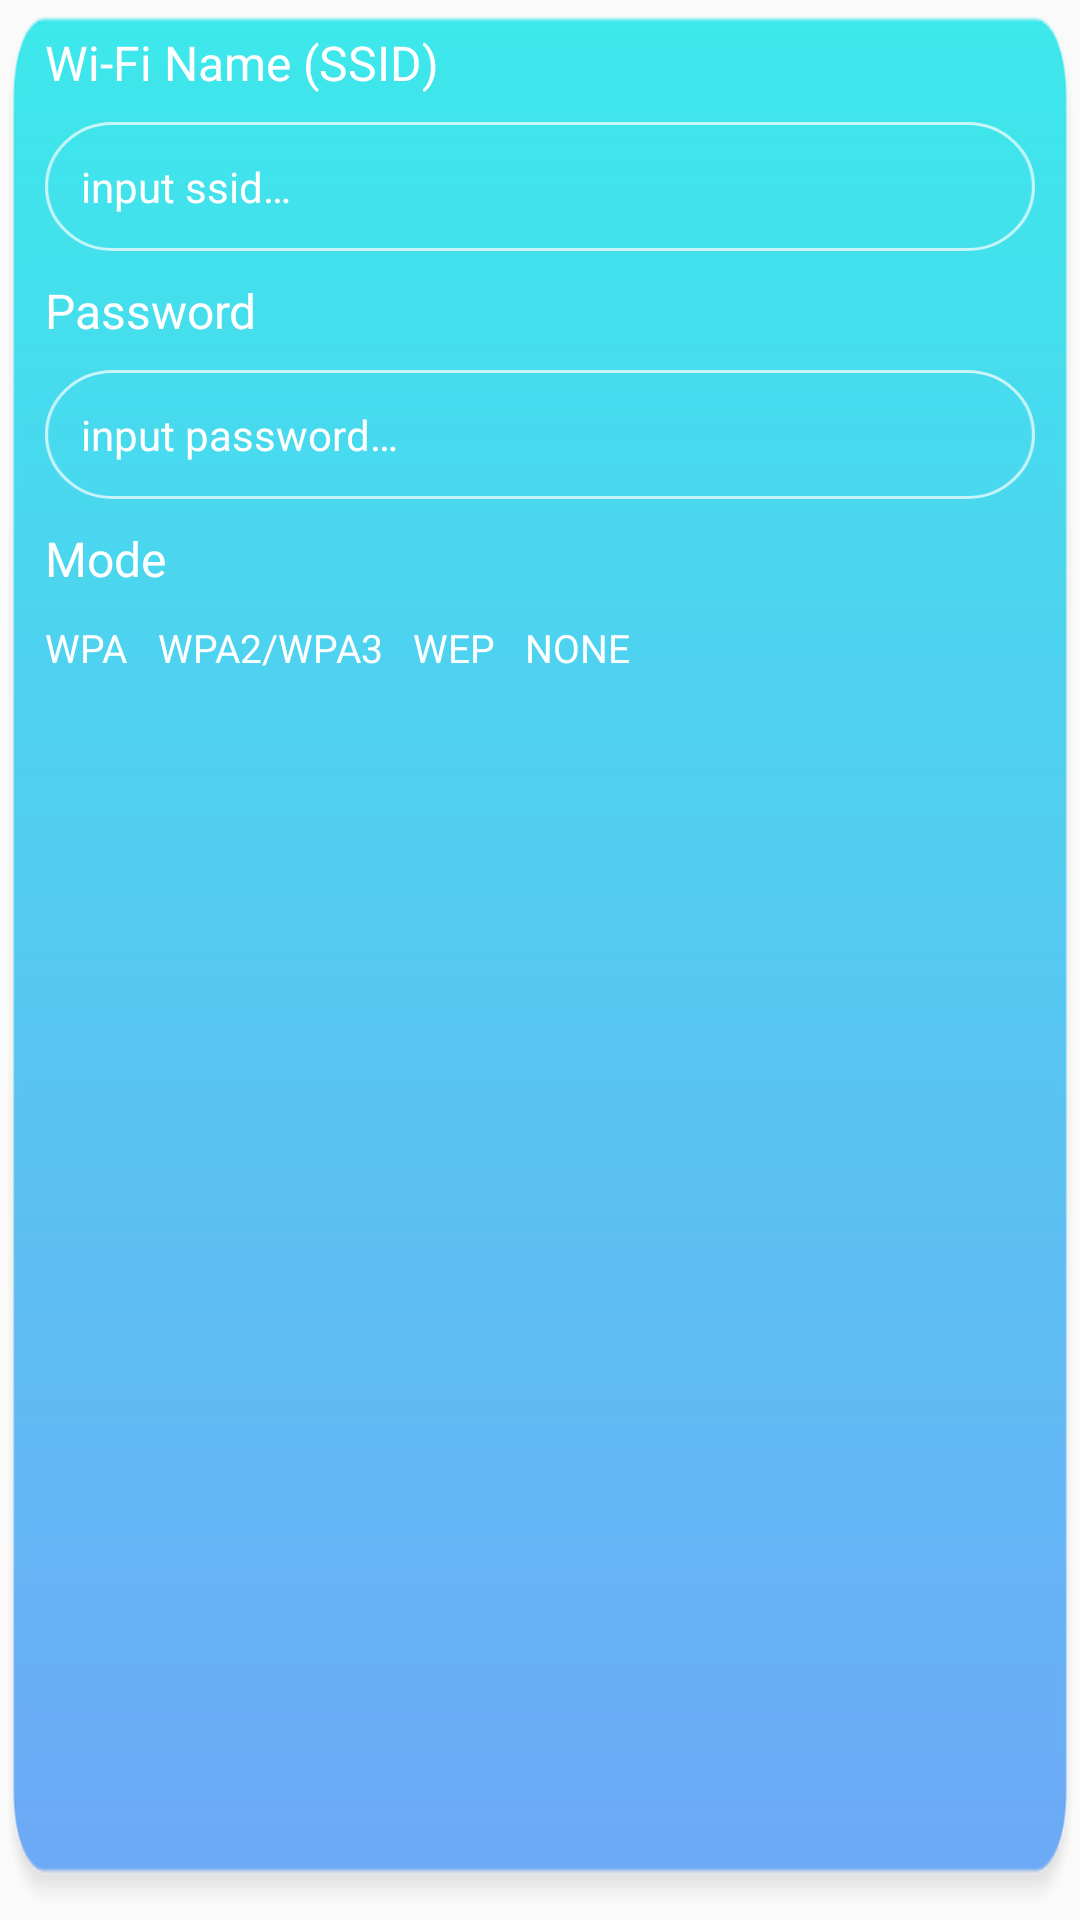

Here is an Android app screen rendered from its layout file. Give the layout XML and the strings, colors and styles it references.
<!-- AndroidManifest.xml: application theme Theme.MyQr -->
<!-- res/layout/fragment_layout_wifi.xml -->
<?xml version="1.0" encoding="utf-8"?>
<androidx.constraintlayout.widget.ConstraintLayout xmlns:android="http://schemas.android.com/apk/res/android"
    xmlns:app="http://schemas.android.com/apk/res-auto"
    android:layout_width="match_parent"
    android:layout_height="wrap_content"
    android:layout_marginHorizontal="15dp"
    android:background="@drawable/ic_create_content_bg"
    android:paddingHorizontal="15dp"
    android:paddingVertical="10dp">


    <androidx.appcompat.widget.AppCompatTextView
        android:id="@+id/title1"
        android:layout_width="match_parent"
        android:layout_height="wrap_content"
        android:text="@string/wi_fi_name_ssid"
        android:textColor="@color/white"
        android:textSize="16sp"
        app:layout_constraintTop_toTopOf="parent" />

    <androidx.appcompat.widget.AppCompatEditText
        android:id="@+id/et_ssid"
        android:layout_width="match_parent"
        android:layout_height="43dp"
        android:layout_marginTop="9dp"
        android:background="@drawable/ic_edit_bg"
        android:hint="@string/input_ssid"
        android:paddingHorizontal="12dp"
        android:singleLine="true"
        android:textColor="@color/white"
        android:textColorHint="@color/white"
        android:textSize="14sp"
        app:layout_constraintTop_toBottomOf="@id/title1" />

    <androidx.appcompat.widget.AppCompatTextView
        android:id="@+id/title2"
        android:layout_width="match_parent"
        android:layout_height="wrap_content"
        android:layout_marginTop="9dp"
        android:text="@string/password"
        android:textColor="@color/white"
        android:textSize="16sp"
        app:layout_constraintTop_toBottomOf="@id/et_ssid" />

    <androidx.appcompat.widget.AppCompatEditText
        android:id="@+id/et_pwd"
        android:layout_width="match_parent"
        android:layout_height="43dp"
        android:layout_marginTop="9dp"
        android:background="@drawable/ic_edit_bg"
        android:hint="@string/input_password"
        android:paddingHorizontal="12dp"
        android:singleLine="true"
        android:textColor="@color/white"
        android:textColorHint="@color/white"
        android:textSize="14sp"
        app:layout_constraintTop_toBottomOf="@id/title2" />

    <androidx.appcompat.widget.AppCompatTextView
        android:id="@+id/title3"
        android:layout_width="match_parent"
        android:layout_height="wrap_content"
        android:layout_marginTop="9dp"
        android:text="@string/mode"
        android:textColor="@color/white"
        android:textSize="16sp"
        app:layout_constraintTop_toBottomOf="@id/et_pwd" />

    <HorizontalScrollView
        android:layout_width="0dp"
        android:layout_height="wrap_content"
        android:scrollbars="none"
        app:layout_constraintRight_toRightOf="parent"
        app:layout_constraintLeft_toLeftOf="parent"
        app:layout_constraintTop_toBottomOf="@id/title3">

        <androidx.appcompat.widget.LinearLayoutCompat
            android:layout_width="wrap_content"
            android:layout_height="wrap_content"
            android:layout_marginTop="10dp"
            android:paddingBottom="20dp">

            <CheckBox
                android:id="@+id/check2"
                android:layout_width="wrap_content"
                android:layout_height="18dp"

                android:button="@null"
                android:checked="true"
                android:drawableStart="@drawable/check_draw_16"
                android:drawablePadding="8dp"
                android:gravity="center"
                android:text="@string/wpa"
                android:textColor="@color/white"
                android:textSize="13sp"
                app:layout_constraintLeft_toRightOf="@id/check1"
                app:layout_constraintTop_toTopOf="@id/check1" />

            <CheckBox
                android:id="@+id/check1"
                android:layout_width="wrap_content"
                android:layout_height="18dp"
                android:layout_marginStart="10dp"
                android:button="@null"
                android:drawableStart="@drawable/check_draw_16"
                android:drawablePadding="8dp"
                android:gravity="center"
                android:text="@string/mpa_wpa2"
                android:textColor="@color/white"
                android:textSize="13sp" />


            <CheckBox
                android:id="@+id/check3"
                android:layout_width="wrap_content"
                android:layout_height="18dp"
                android:layout_marginStart="10dp"
                android:button="@null"
                android:drawableStart="@drawable/check_draw_16"
                android:drawablePadding="8dp"
                android:gravity="center"
                android:text="@string/wep"
                android:textColor="@color/white"
                android:textSize="13sp"
                app:layout_constraintLeft_toRightOf="@id/check2"
                app:layout_constraintTop_toTopOf="@id/check1" />

            <CheckBox
                android:id="@+id/check4"
                android:layout_width="wrap_content"
                android:layout_height="18dp"
                android:layout_marginStart="10dp"
                android:button="@null"
                android:drawableStart="@drawable/check_draw_16"
                android:drawablePadding="8dp"
                android:gravity="center"
                android:text="@string/none"
                android:textColor="@color/white"
                android:textSize="13sp"
                app:layout_constraintLeft_toRightOf="@id/check3"
                app:layout_constraintTop_toTopOf="@id/check1" />

        </androidx.appcompat.widget.LinearLayoutCompat>
    </HorizontalScrollView>


</androidx.constraintlayout.widget.ConstraintLayout>
<!-- resources referenced by this layout -->
<resources>
  <color name="white">#FFFFFFFF</color>
  <!-- drawable check_draw_16 (drawable) -->
  <?xml version="1.0" encoding="utf-8"?>
  <layer-list xmlns:android="http://schemas.android.com/apk/res/android">
      <item
          android:width="16dp"
          android:height="16dp"
          android:drawable="@drawable/check_draw" />
  </layer-list>
  <!-- drawable ic_create_content_bg: png bitmap (drawable, 26765 bytes) -->
  <!-- drawable ic_edit_bg: png bitmap (drawable, 6716 bytes) -->
  <string name="input_password">input password…</string>
  <string name="input_ssid">input ssid…</string>
  <string name="mode">Mode</string>
  <string name="mpa_wpa2">WPA2/WPA3</string>
  <string name="none">NONE</string>
  <string name="password">Password</string>
  <string name="wep">WEP</string>
  <string name="wi_fi_name_ssid">Wi-Fi Name (SSID)</string>
  <string name="wpa">WPA</string>
  <style name="Theme.MyQr" parent="Theme.AppCompat.DayNight.NoActionBar">
          
          
          <item name="colorPrimary">@color/purple_500</item>
          <item name="colorPrimaryVariant">#13DEEA</item>
          <item name="colorOnPrimary">@color/white</item>
          
          <item name="colorSecondary">@color/teal_200</item>
          <item name="colorSecondaryVariant">@color/teal_700</item>
          <item name="colorOnSecondary">@color/black</item>
          
          <item name="android:statusBarColor" tools:targetApi="l">?attr/colorPrimaryVariant</item>
          
      </style>
  <color name="purple_500">#FF6200EE</color>
  <color name="teal_200">#FF03DAC5</color>
  <color name="teal_700">#FF018786</color>
  <color name="black">#FF000000</color>
</resources>
